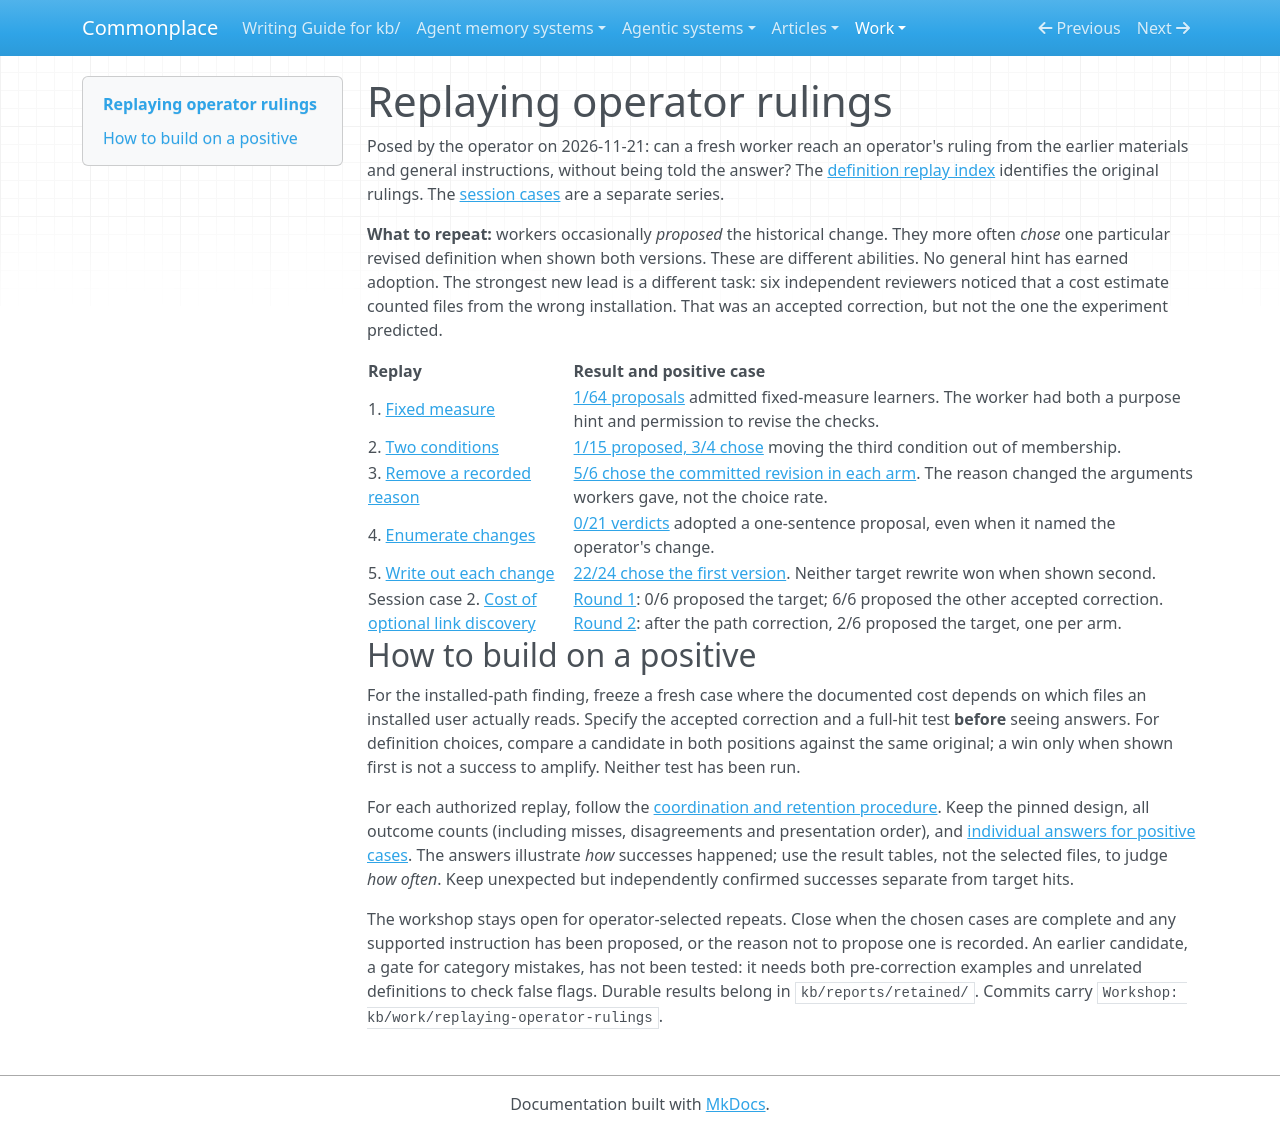

repository: zby/commonplace · page: work/replaying-operator-rulings/index.html · generator: mkdocs

# Replaying operator rulings

Posed by the operator on 2026-11-21: can a fresh worker reach an operator's ruling from the earlier materials and general instructions, without being told the answer? The [definition replay index](../../reports/retained/definition-rulings-replay-index-2026-11-21.md) identifies the original rulings. The [session cases](./session-replay-candidates.md) are a separate series.

**What to repeat:** workers occasionally *proposed* the historical change. They more often *chose* one particular revised definition when shown both versions. These are different abilities. No general hint has earned adoption. The strongest new lead is a different task: six independent reviewers noticed that a cost estimate counted files from the wrong installation. That was an accepted correction, but not the one the experiment predicted.

| Replay | Result and positive case |
|---|---|
| 1. [Fixed measure](./experiment-1-fixed-measure.md) | [1/64 proposals](./experiment-1-results.md) admitted fixed-measure learners. The worker had both a purpose hint and permission to revise the checks. |
| 2. [Two conditions](./experiment-2-two-conditions.md) | [1/15 proposed, 3/4 chose](./experiment-2-results.md) moving the third condition out of membership. |
| 3. [Remove a recorded reason](./experiment-3-retained-reason.md) | [5/6 chose the committed revision in each arm](./experiment-3-results.md). The reason changed the arguments workers gave, not the choice rate. |
| 4. [Enumerate changes](./experiment-4-enumerated-demotions.md) | [0/21 verdicts](./experiment-4-results.md) adopted a one-sentence proposal, even when it named the operator's change. |
| 5. [Write out each change](./experiment-5-elaborated-demotions.md) | [22/24 chose the first version](./experiment-5-results.md). Neither target rewrite won when shown second. |
| Session case 2. [Cost of optional link discovery](./case-2-optional-connect/design.md) | [Round 1](./case-2-optional-connect/results.md): 0/6 proposed the target; 6/6 proposed the other accepted correction. [Round 2](./case-2-optional-connect/round-2/results.md): after the path correction, 2/6 proposed the target, one per arm. |

## How to build on a positive

For the installed-path finding, freeze a fresh case where the documented cost depends on which files an installed user actually reads. Specify the accepted correction and a full-hit test **before** seeing answers. For definition choices, compare a candidate in both positions against the same original; a win only when shown first is not a success to amplify. Neither test has been run.

For each authorized replay, follow the [coordination and retention procedure](./COORDINATION.md). Keep the pinned design, all outcome counts (including misses, disagreements and presentation order), and [individual answers for positive cases](./positive-evidence/). The answers illustrate *how* successes happened; use the result tables, not the selected files, to judge *how often*. Keep unexpected but independently confirmed successes separate from target hits.

The workshop stays open for operator-selected repeats. Close when the chosen cases are complete and any supported instruction has been proposed, or the reason not to propose one is recorded. An earlier candidate, a gate for category mistakes, has not been tested: it needs both pre-correction examples and unrelated definitions to check false flags. Durable results belong in `kb/reports/retained/`. Commits carry `Workshop: kb/work/replaying-operator-rulings`.
